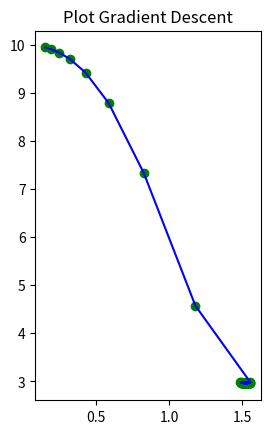

Python code for this plot:
# -*- coding: utf-8 -*-
"""
[redacted]
"""
import matplotlib.pyplot as plt


function = lambda x : (x**5)-(3*(x**3))-(2*(x**2))+10

'''
    Gradient Descent merupakan algoritma yang digunakan untuk mencari nilai minimum lokal yang dapat dihasilkan  
    dari suatu fungsi parametrik. Teknik ini didasarkan pada fakta bahwa nilai gradien dari suatu fungsi pada 
    titik tertentu menyatakan kemiringan lereng dari nilai tersebut terhadap titik di sekitarnya sehingga nilai 
    minimum dapat diraih dengan mengurangi nilai titik tersebut dengan nilai gradien.
''' 

def turunan(x):
    
    '''    
    Initial:
    x - nilai numerik dari fungsi x yang sudah dibuat
    
    Return:
    x_turunan - nilai turunan x dari fungsi yang dibuat
    
    '''
    
    turunan = 5*(x**4)-(9*(x**2))-(4*x)
    return turunan


def step(x_baru, x_lama, presisi, lr):
    
    '''
    
    Arguments:
    
    x_baru - nilai baru dari x yang akan diupdate berdasarkan nilai learning rate yang diberikan
    
    x_lama - nilai lama yang akan diupdate dengan nilai x_baru (dalam soal ini nilai x_lama adalah 0.1) lihat
             fungsi step dibawah.
    
    presisi - presisi yang menentukan batas berhenti perhitungan gradient descent
    
    lr - nilai learning rate untuk setiap step yang dibangun
    
    Output:
    
    1. Menampilkan nilai minimum dari x_baru yang sudah dihitung dengan algoritma ini.
    2. Menampilkan jumlah steps yang dibangun dengan fungsi algoritma ini.
    3. Plot sebuah grafik yang menampilkan slope hasil dari gradient descent ini.
    
    '''
    
    
    x_list, y_list = [x_baru], [function(x_baru)] 
    # fungsi looping selama kondisi abs memenuhi syarat, yaitu > presisi
    while abs(x_baru - x_lama) > presisi:
        
        # update nilai x
        x_lama = x_baru
        
        # mendapatkan nilai turunan dari x
        d_x = - turunan(x_lama)
        
        # update nilai x dengan menambahkan x_lama dengan learning rate dikali turunan x
        x_baru = x_lama + (lr * d_x)
        
        # fungsi dot pada plot yang akan dihasilkan
        x_list.append(x_baru)
        y_list.append(function(x_baru))

    print ("Nilai local minimumnya adalah: "+ str(x_baru))
    print ("Jumlah step: " +str(len(x_list)))
    print (x_list)
    
    plt.subplot(1,2,1)
    plt.scatter(x_list,y_list,c="g")
    plt.plot(x_list,y_list,c="b")
    plt.title("Plot Gradient Descent")
    plt.show()


step(0.15, 0.1, 0.001, 0.05)



